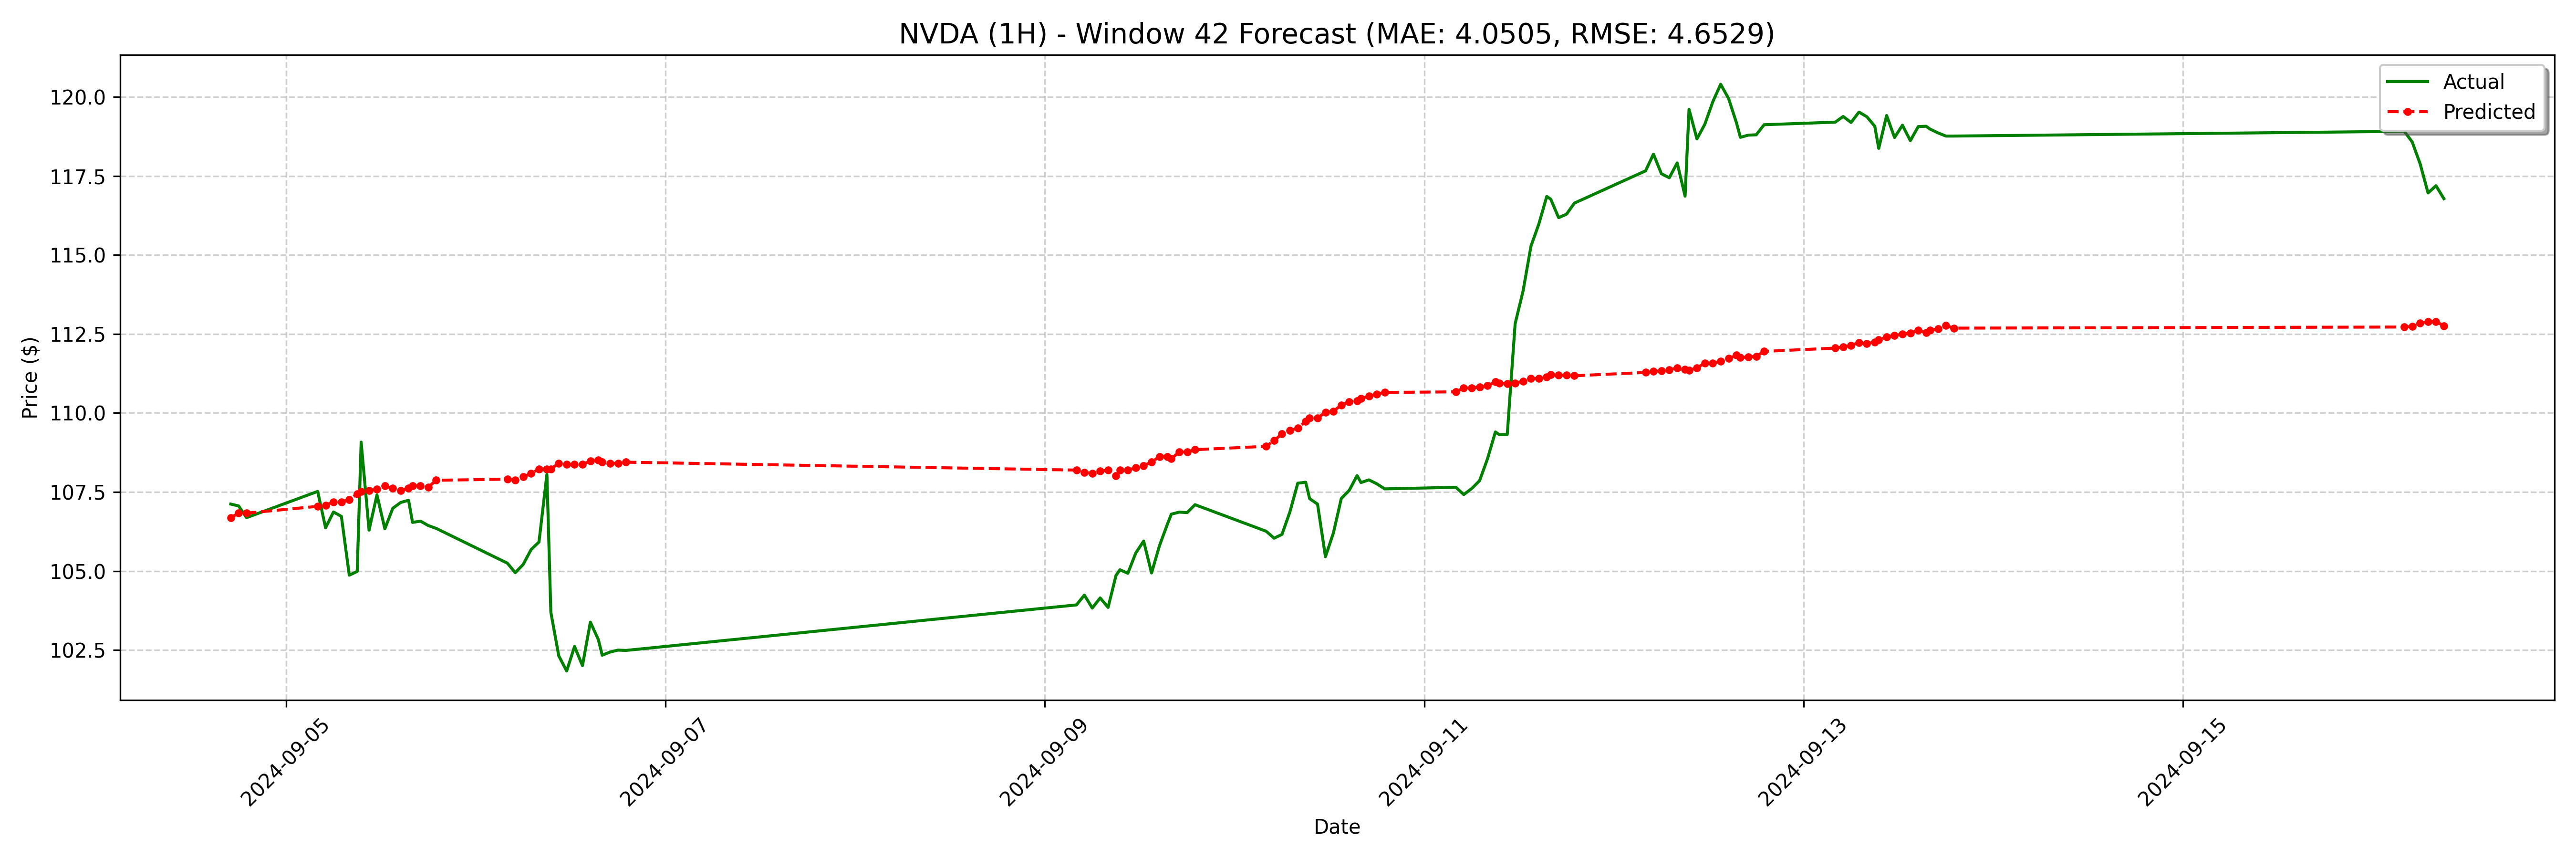

Data behind this chart, as committed beside it:
date, actual, forecast
2024-09-04 17:00:00-04:00, 107.1, 106.7
2024-09-04 18:00:00-04:00, 107.1, 106.8
2024-09-04 19:00:00-04:00, 106.7, 106.8
2024-09-05 04:00:00-04:00, 107.5, 107
2024-09-05 05:00:00-04:00, 106.4, 107.1
2024-09-05 06:00:00-04:00, 106.9, 107.2
2024-09-05 07:00:00-04:00, 106.7, 107.2
2024-09-05 08:00:00-04:00, 104.9, 107.3
2024-09-05 09:00:00-04:00, 105, 107.4
2024-09-05 09:30:00-04:00, 109.1, 107.5
2024-09-05 10:30:00-04:00, 106.3, 107.5
2024-09-05 11:30:00-04:00, 107.4, 107.6
2024-09-05 12:30:00-04:00, 106.3, 107.7
2024-09-05 13:30:00-04:00, 107, 107.6
2024-09-05 14:30:00-04:00, 107.2, 107.5
2024-09-05 15:30:00-04:00, 107.2, 107.6
2024-09-05 16:00:00-04:00, 106.5, 107.7
2024-09-05 17:00:00-04:00, 106.6, 107.7
2024-09-05 18:00:00-04:00, 106.4, 107.7
2024-09-05 19:00:00-04:00, 106.3, 107.9
2024-09-06 04:00:00-04:00, 105.2, 107.9
2024-09-06 05:00:00-04:00, 105, 107.9
2024-09-06 06:00:00-04:00, 105.2, 108
2024-09-06 07:00:00-04:00, 105.7, 108.1
2024-09-06 08:00:00-04:00, 105.9, 108.2
2024-09-06 09:00:00-04:00, 108.1, 108.2
2024-09-06 09:30:00-04:00, 103.7, 108.2
2024-09-06 10:30:00-04:00, 102.3, 108.4
2024-09-06 11:30:00-04:00, 101.8, 108.4
2024-09-06 12:30:00-04:00, 102.6, 108.4
2024-09-06 13:30:00-04:00, 102, 108.4
2024-09-06 14:30:00-04:00, 103.4, 108.5
2024-09-06 15:30:00-04:00, 102.8, 108.5
2024-09-06 16:00:00-04:00, 102.3, 108.4
2024-09-06 17:00:00-04:00, 102.4, 108.4
2024-09-06 18:00:00-04:00, 102.5, 108.4
2024-09-06 19:00:00-04:00, 102.5, 108.4
2024-09-09 04:00:00-04:00, 103.9, 108.2
2024-09-09 05:00:00-04:00, 104.2, 108.1
2024-09-09 06:00:00-04:00, 103.8, 108.1
2024-09-09 07:00:00-04:00, 104.2, 108.2
2024-09-09 08:00:00-04:00, 103.8, 108.2
2024-09-09 09:00:00-04:00, 104.9, 108
2024-09-09 09:30:00-04:00, 105, 108.2
2024-09-09 10:30:00-04:00, 104.9, 108.2
2024-09-09 11:30:00-04:00, 105.6, 108.3
2024-09-09 12:30:00-04:00, 106, 108.3
2024-09-09 13:30:00-04:00, 104.9, 108.4
2024-09-09 14:30:00-04:00, 105.8, 108.6
2024-09-09 15:30:00-04:00, 106.5, 108.6
2024-09-09 16:00:00-04:00, 106.8, 108.6
2024-09-09 17:00:00-04:00, 106.9, 108.8
2024-09-09 18:00:00-04:00, 106.8, 108.8
2024-09-09 19:00:00-04:00, 107.1, 108.8
2024-09-10 04:00:00-04:00, 106.3, 108.9
2024-09-10 05:00:00-04:00, 106, 109.1
2024-09-10 06:00:00-04:00, 106.2, 109.3
2024-09-10 07:00:00-04:00, 106.9, 109.4
2024-09-10 08:00:00-04:00, 107.8, 109.5
2024-09-10 09:00:00-04:00, 107.8, 109.7
... 68 more rows
